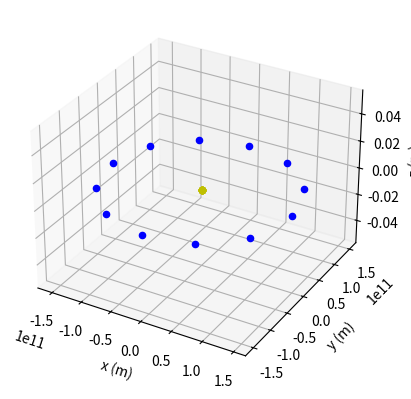

Write the Python code that produced this figure.

import math #for math.sqrt if needed
import numpy as np

#library for plotting arrays
from mpl_toolkits.mplot3d import Axes3D
import matplotlib.pyplot as plt

np.pi # for value of pi
GConst = 6.67e-11

# def celestial bodies:

class celBody :
    def __init__(self, radius, mass, accel, vel, pos) :
        self.radius = radius
        self.mass = mass
        self.accel = accel
        self.vel = vel
        self.pos = pos

    def updateAll(self, force, timeSeg) :
        last_accel = self.accel
        last_pos = self.pos
        last_vel = self.vel

        self.pos = last_pos + last_vel*timeSeg + last_accel*np.power(timeSeg,2)/2
        new_accel = force/self.mass
        avg_accel = (last_accel + new_accel)/2
        self.vel = last_vel + avg_accel*timeSeg
        self.accel = new_accel

#def updateForce(appForce, angle) :


def plotPos(ax, b1, b2) :
    # print('sun position: ', b1.pos[0],', ', b1.pos[1],', ', b1.pos[2], '\n')
    # print('earth position: ', b2.pos[0],', ', b2.pos[1],', ', b2.pos[2], '\n')

    ax.scatter(b1.pos[0], b1.pos[1], b1.pos[2], c='y')
    ax.scatter(b2.pos[0], b2.pos[1], b2.pos[2], c='b')

    plt.pause(0.0001)
    plt.show()

def distCompSqr(b1, b2, i) :
    return (np.power(b2.pos[i]-b1.pos[i],2))

def distSqr(b1, b2) :
    return (distCompSqr(b1,b2,0) + distCompSqr(b1,b2,1) + distCompSqr(b1,b2,2))

def findAngleComp(b1, b2, i) :

    if i < 2 :
    #     xyDiag = math.sqrt(distCompSqr(b1,b2,0) + distCompSqr(b1,b2,1))
    #     theta = np.arctan2(b2.pos[1]-b1.pos[1], b2.pos[0]-b1.pos[0])

        if i == 0 :
            return ((b2.pos[0]-b1.pos[0])/math.sqrt(distSqr(b1,b2)))

        elif i == 1 :
            return ((b2.pos[1]-b1.pos[1])/math.sqrt(distSqr(b1,b2)))

        else :
            return 0

    elif i == 2 :
        return ((b2.pos[2]-b1.pos[2])/math.sqrt(distSqr(b1,b2)))

    else :
        return 0


def Fgrav2obj(b1, b2) :
    forceIntMag = GConst*b1.mass*b2.mass/distSqr(b1, b2)

    xForce = forceIntMag*findAngleComp(b1, b2, 0)
    yForce = forceIntMag*findAngleComp(b1, b2, 1)
    zForce = forceIntMag*findAngleComp(b1, b2, 2)

    Fgrav = np.array([xForce, yForce, zForce])

    return Fgrav

#def findVector(b1, b2) :
#    return np.array([b2.pos[0]-b1.pos[0], [b2.pos[1]-b1.pos[1], [b2.pos[2]-b1.pos[2]])

# Simulation Parameters, eventual inputs from user

timeSeg = 3600

#Initalizations

sun = celBody(695508e3, 1.989e30, np.zeros(3), np.zeros(3), np.zeros(3))
earth = celBody(6371e3, 5.972e24, np.zeros(3), np.array([0,30.3e3,0]), np.array([147e9,0,0]))


plt.ion()
fig = plt.figure()
ax = fig.add_subplot(111, projection='3d')
ax.set_zlabel("z (m)")
ax.set_ylabel("y (m)")
ax.set_xlabel("x (m)")
# while loop and will stop when projectile hits to ground.
# Currently no bouncing


k=0

while k < (365*24):
    # Prints out position first
    if k%(365*2) == 0 :
        plotPos(ax, sun, earth)

        print('sun \n ',sun.accel,'\n',sun.vel,'\n',sun.pos,'\n')
        print('earth \n ',earth.accel,'\n',earth.vel,'\n',earth.pos,'\n')

        print(k/24,'\n')
    k += 1

    forceOnSun = Fgrav2obj(sun, earth)
    forceOnEarth = -1*forceOnSun

    sun.updateAll(forceOnSun, timeSeg)
    earth.updateAll(forceOnEarth, timeSeg)



    # Adds the time segment to the total time
    #time += timeSeg


plt.show(block=True)
